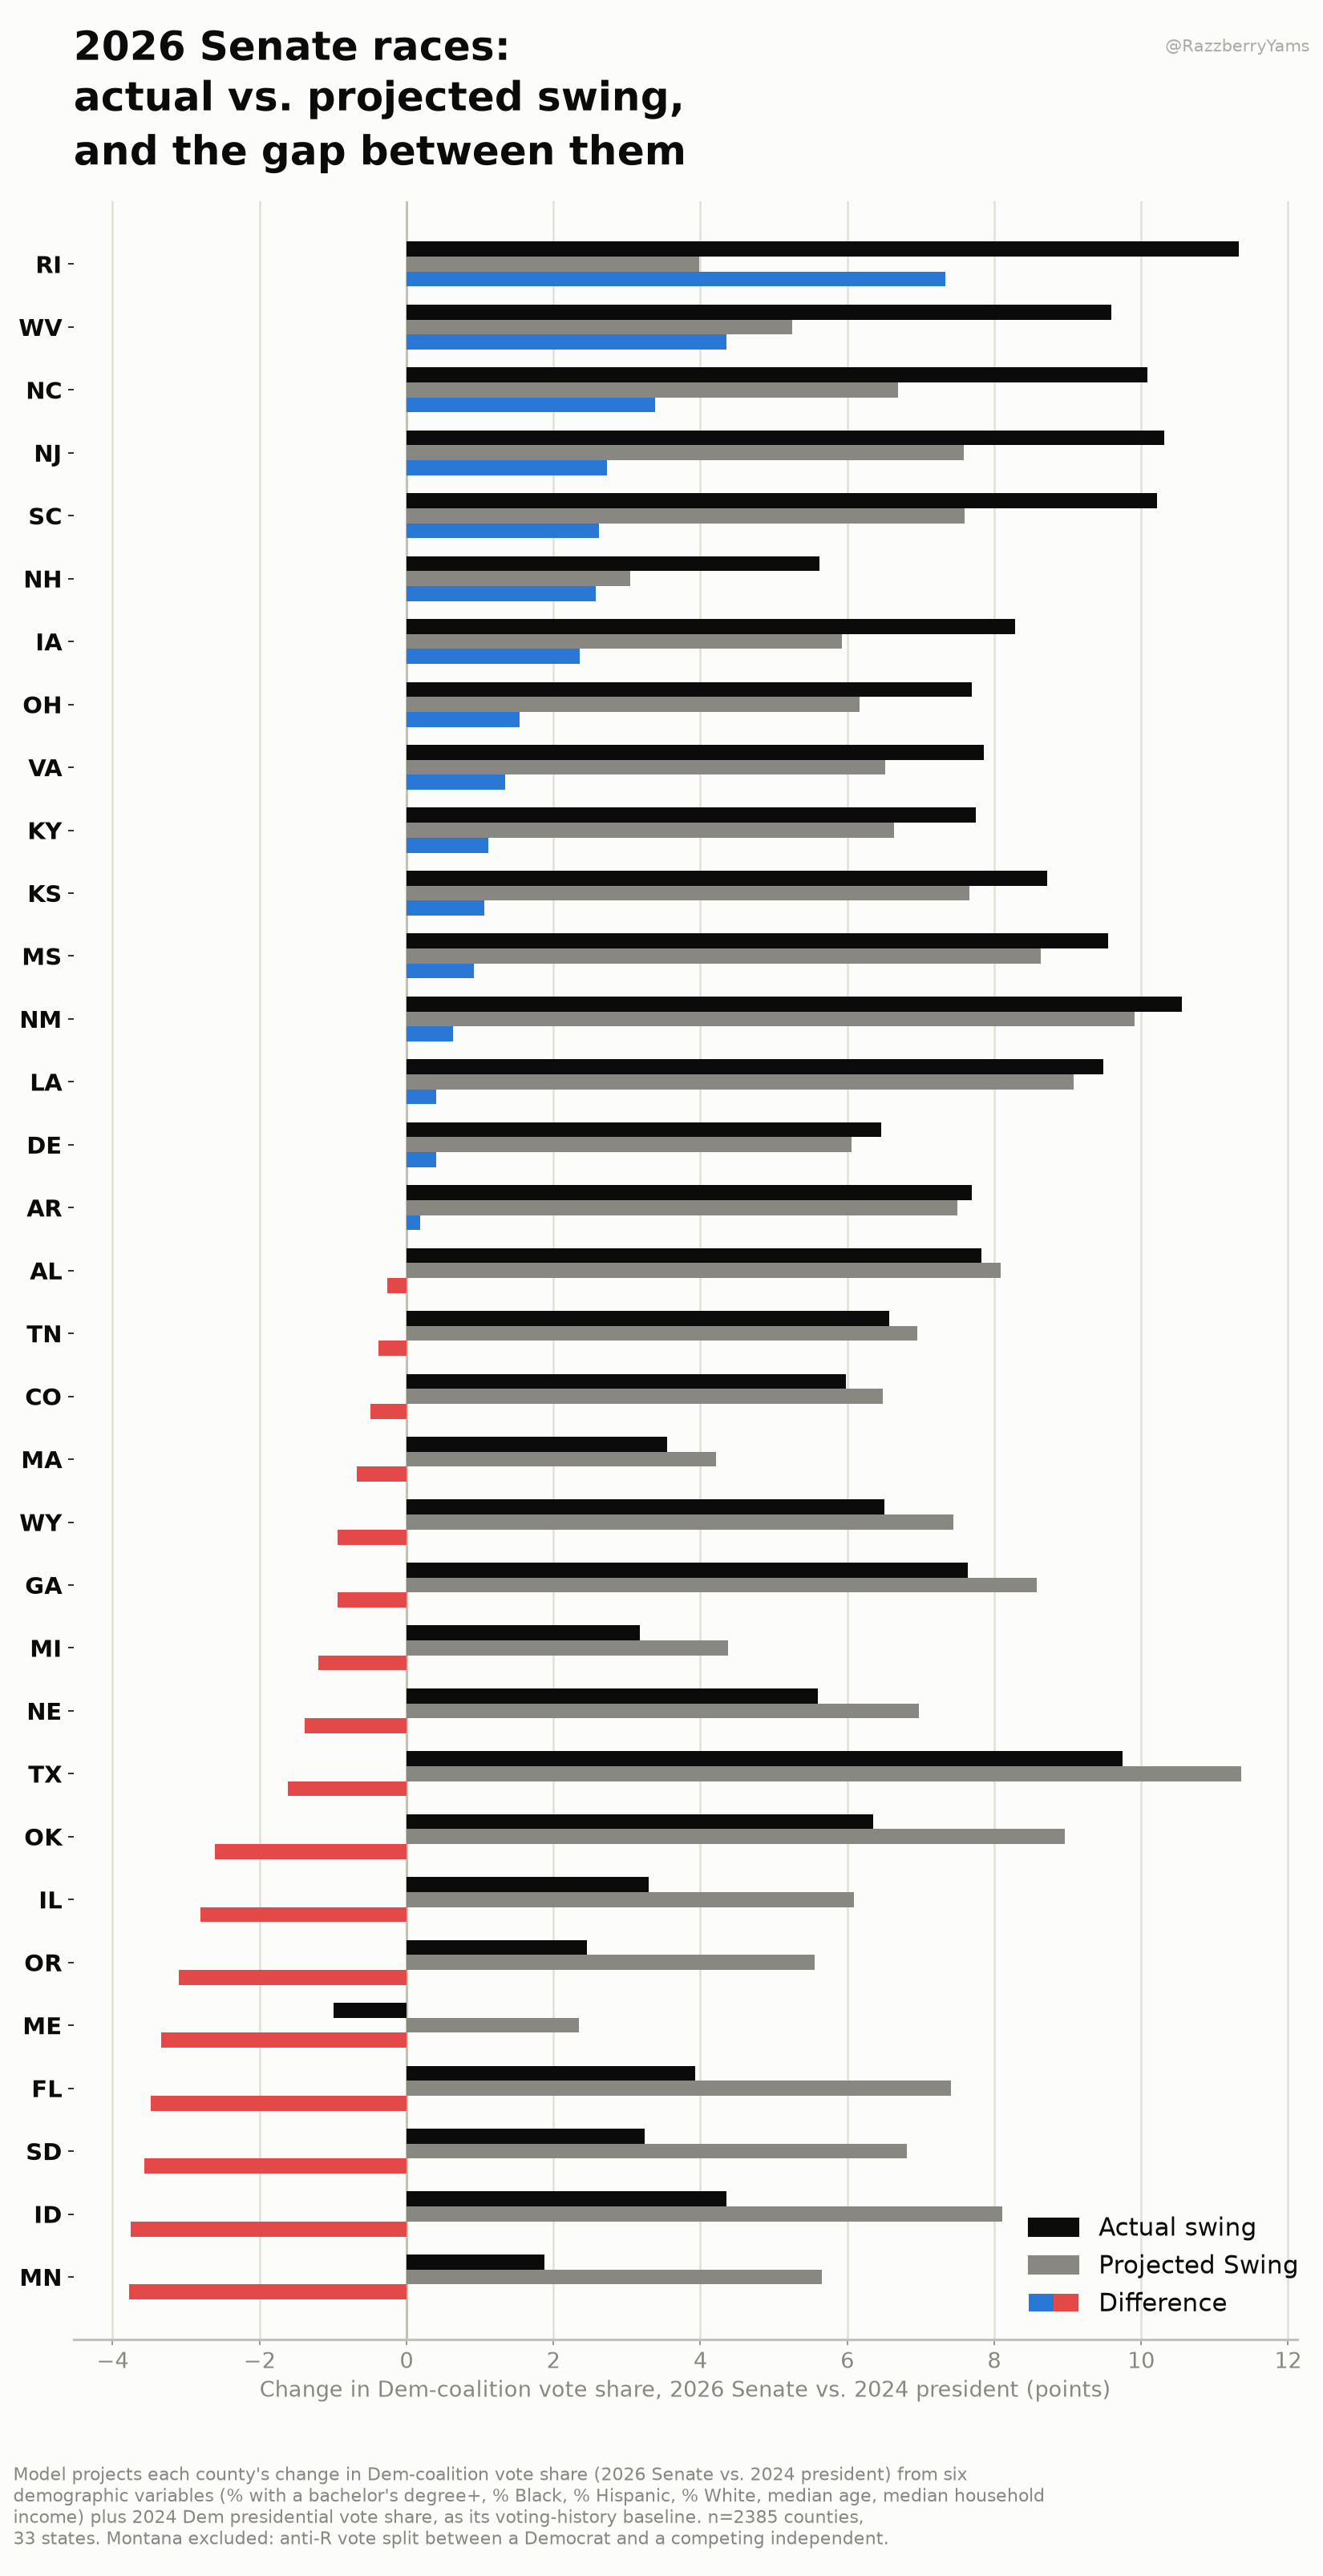

The data file committed next to this chart (first rows):
state, mean_residual, n_counties, mean_actual_swing, mean_predicted_swing
RI, 0.07338, 5, 0.1133, 0.03987
WV, 0.04353, 55, 0.09599, 0.05246
NC, 0.03389, 100, 0.1008, 0.06696
NJ, 0.02725, 21, 0.1031, 0.07587
SC, 0.02624, 46, 0.1022, 0.07594
NH, 0.02576, 10, 0.05623, 0.03047
IA, 0.02356, 99, 0.08283, 0.05927
OH, 0.01535, 88, 0.07697, 0.06162
VA, 0.01346, 133, 0.07862, 0.06516
KY, 0.01111, 120, 0.07748, 0.06637
KS, 0.01054, 105, 0.08717, 0.07663
MS, 0.00919, 82, 0.09551, 0.08632
NM, 0.006361, 33, 0.1055, 0.09916
LA, 0.004044, 64, 0.0949, 0.09086
DE, 0.003989, 3, 0.0646, 0.06061
AR, 0.00187, 75, 0.0769, 0.07503
AL, -0.002644, 67, 0.07826, 0.0809
TN, -0.003764, 95, 0.06573, 0.0695
CO, -0.004944, 64, 0.05986, 0.0648
MA, -0.006734, 14, 0.03544, 0.04218
WY, -0.00941, 23, 0.06503, 0.07444
GA, -0.009435, 159, 0.07639, 0.08582
MI, -0.01201, 83, 0.03173, 0.04373
NE, -0.01383, 93, 0.05597, 0.0698
TX, -0.0162, 253, 0.09744, 0.1136
OK, -0.02613, 77, 0.06348, 0.08962
IL, -0.028, 102, 0.03295, 0.06095
OR, -0.03104, 36, 0.02454, 0.05557
ME, -0.03343, 16, -0.009947, 0.02348
FL, -0.03482, 67, 0.03928, 0.07409
SD, -0.03564, 66, 0.03245, 0.06809
ID, -0.03759, 44, 0.04352, 0.08111
MN, -0.03774, 87, 0.01882, 0.05657
